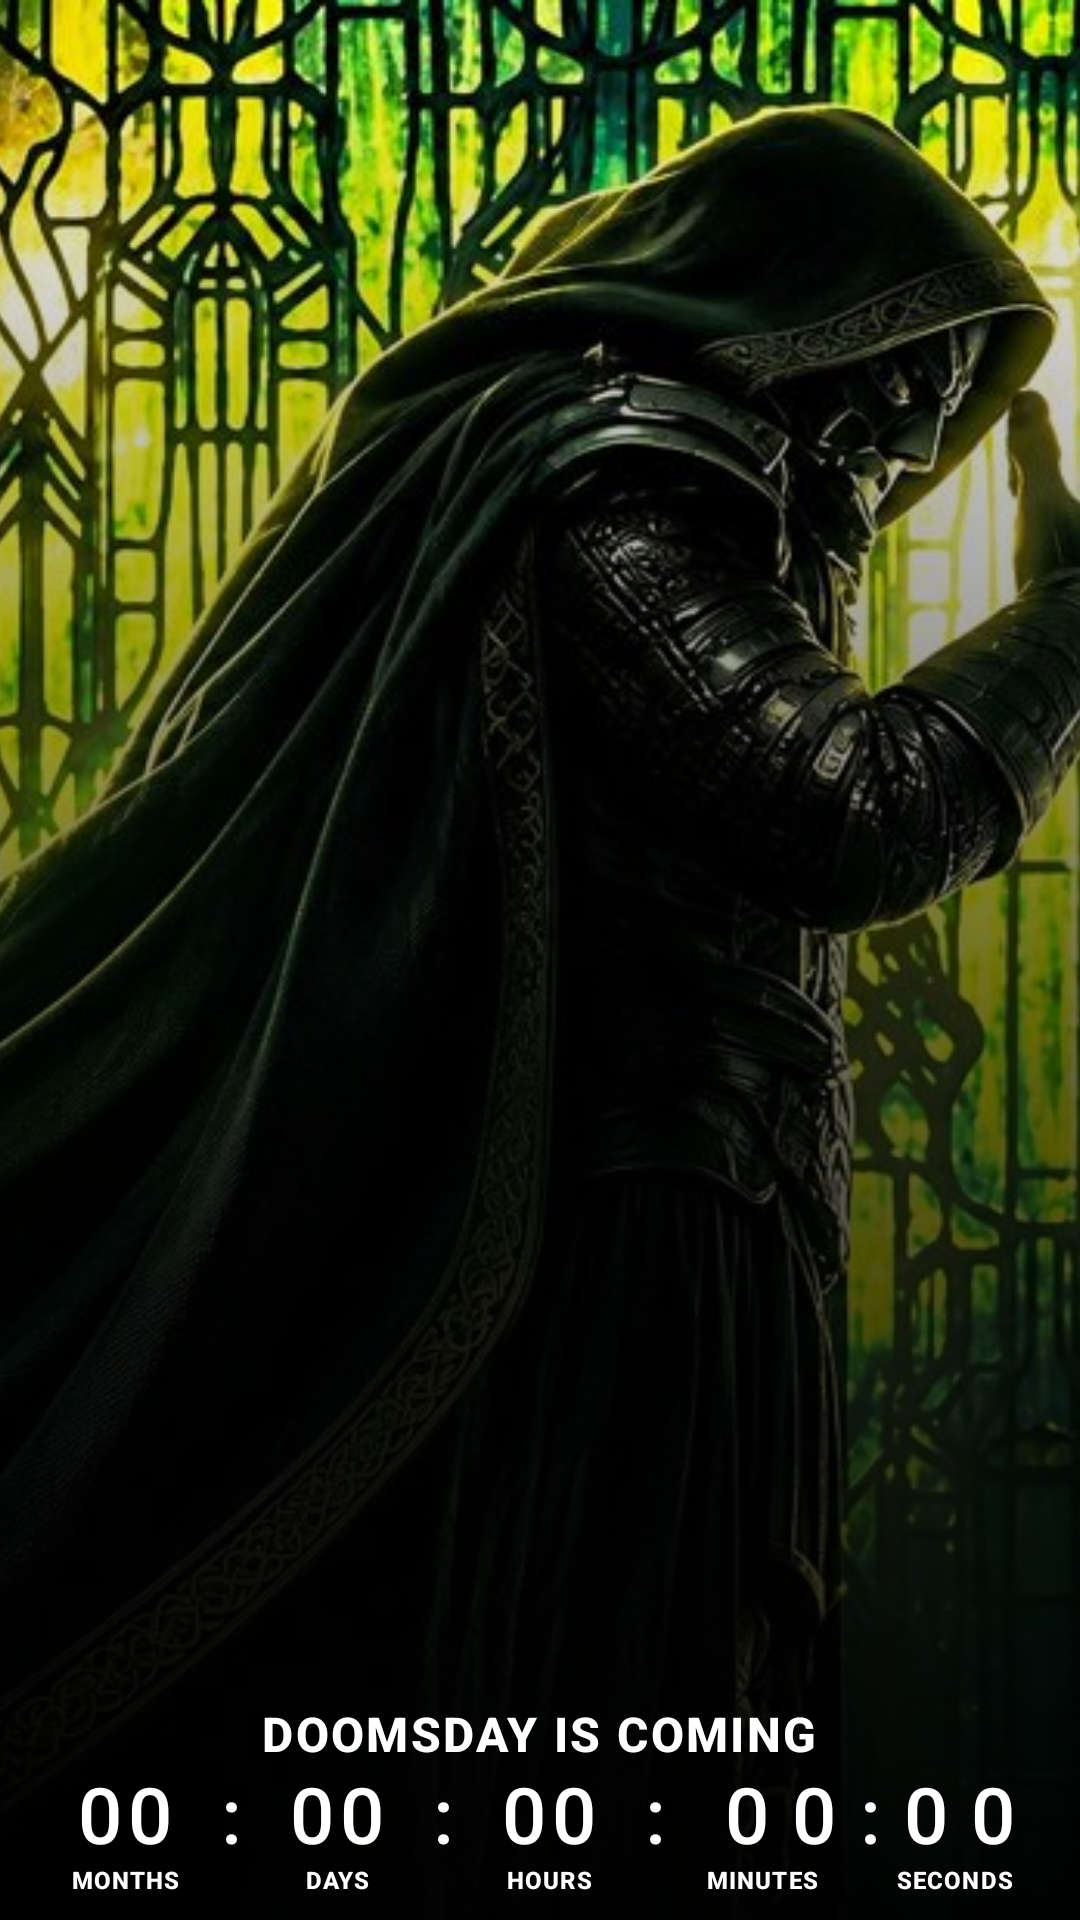

The Android layout XML behind this screen, and the referenced resources:
<!-- AndroidManifest.xml: application theme android:Theme.DeviceDefault.NoActionBar -->
<!-- res/layout/widget_doomsday.xml -->
<?xml version="1.0" encoding="utf-8"?>
<FrameLayout xmlns:android="http://schemas.android.com/apk/res/android"
    android:layout_width="match_parent"
    android:layout_height="match_parent"
    android:background="@drawable/widget_bg"
    android:clipToOutline="true">

    <ImageView
        android:id="@+id/bg"
        android:layout_width="match_parent"
        android:layout_height="match_parent"
        android:scaleType="centerCrop"
        android:src="@drawable/bg_doom" />

    <ViewFlipper
        android:id="@+id/flipper"
        android:layout_width="match_parent"
        android:layout_height="match_parent"
        android:flipInterval="166"
        android:autoStart="true"
        android:visibility="gone">
        <ImageView android:id="@+id/f0" android:layout_width="match_parent" android:layout_height="match_parent" android:scaleType="centerCrop" />
        <ImageView android:id="@+id/f1" android:layout_width="match_parent" android:layout_height="match_parent" android:scaleType="centerCrop" />
        <ImageView android:id="@+id/f2" android:layout_width="match_parent" android:layout_height="match_parent" android:scaleType="centerCrop" />
        <ImageView android:id="@+id/f3" android:layout_width="match_parent" android:layout_height="match_parent" android:scaleType="centerCrop" />
        <ImageView android:id="@+id/f4" android:layout_width="match_parent" android:layout_height="match_parent" android:scaleType="centerCrop" />
        <ImageView android:id="@+id/f5" android:layout_width="match_parent" android:layout_height="match_parent" android:scaleType="centerCrop" />
        <ImageView android:id="@+id/f6" android:layout_width="match_parent" android:layout_height="match_parent" android:scaleType="centerCrop" />
        <ImageView android:id="@+id/f7" android:layout_width="match_parent" android:layout_height="match_parent" android:scaleType="centerCrop" />
        <ImageView android:id="@+id/f8" android:layout_width="match_parent" android:layout_height="match_parent" android:scaleType="centerCrop" />
        <ImageView android:id="@+id/f9" android:layout_width="match_parent" android:layout_height="match_parent" android:scaleType="centerCrop" />
        <ImageView android:id="@+id/f10" android:layout_width="match_parent" android:layout_height="match_parent" android:scaleType="centerCrop" />
        <ImageView android:id="@+id/f11" android:layout_width="match_parent" android:layout_height="match_parent" android:scaleType="centerCrop" />
    </ViewFlipper>

    <LinearLayout
        android:layout_width="match_parent"
        android:layout_height="match_parent"
        android:orientation="vertical"
        android:background="@drawable/widget_shade"
        android:gravity="bottom|center_horizontal"
        android:paddingLeft="10dp"
        android:paddingRight="10dp"
        android:paddingBottom="8dp">

        <TextView
            android:id="@+id/title"
            android:layout_width="wrap_content"
            android:layout_height="wrap_content"
            android:layout_marginBottom="2dp"
            android:fontFamily="sans-serif-medium"
            android:letterSpacing="0.05"
            android:text="DOOMSDAY IS COMING"
            android:textColor="#FFFFFF"
            android:textSize="16sp"
            android:textStyle="bold" />

        <LinearLayout
            android:layout_width="match_parent"
            android:layout_height="wrap_content"
            android:orientation="horizontal">
            <LinearLayout android:layout_width="0dp" android:layout_height="wrap_content" android:layout_weight="1" android:orientation="vertical">
                <TextView android:id="@+id/mo" style="@style/DNum" android:text="00" />
                <TextView style="@style/DLab" android:layout_width="match_parent" android:layout_weight="0" android:text="MONTHS" />
            </LinearLayout>
            <TextView style="@style/DSep" android:text=":" />
            <LinearLayout android:layout_width="0dp" android:layout_height="wrap_content" android:layout_weight="1" android:orientation="vertical">
                <TextView android:id="@+id/d" style="@style/DNum" android:text="00" />
                <TextView style="@style/DLab" android:layout_width="match_parent" android:layout_weight="0" android:text="DAYS" />
            </LinearLayout>
            <TextView style="@style/DSep" android:text=":" />
            <LinearLayout android:layout_width="0dp" android:layout_height="wrap_content" android:layout_weight="1" android:orientation="vertical">
                <TextView android:id="@+id/h" style="@style/DNum" android:text="00" />
                <TextView style="@style/DLab" android:layout_width="match_parent" android:layout_weight="0" android:text="HOURS" />
            </LinearLayout>
            <TextView style="@style/DSep" android:text=":" />
            <LinearLayout android:layout_width="0dp" android:layout_height="wrap_content" android:layout_weight="2" android:orientation="vertical">
                <Chronometer
                    android:id="@+id/chrono"
                    style="@style/DNum"
                    android:letterSpacing="0.3"
                    android:paddingLeft="8dp"
                    android:text="00:00" />
                <LinearLayout android:layout_width="match_parent" android:layout_height="wrap_content" android:orientation="horizontal">
                    <TextView style="@style/DLab" android:text="MINUTES" />
                    <TextView style="@style/DLab" android:text="SECONDS" />
                </LinearLayout>
            </LinearLayout>
        </LinearLayout>
    </LinearLayout>
</FrameLayout>
<!-- resources referenced by this layout -->
<resources>
  <!-- drawable bg_doom: jpg bitmap (drawable-nodpi, 196068 bytes) -->
  <!-- drawable widget_shade (drawable) -->
  <?xml version="1.0" encoding="utf-8"?>
  <shape xmlns:android="http://schemas.android.com/apk/res/android" android:shape="rectangle">
      <gradient android:angle="270" android:startColor="#00000000" android:centerColor="#99000000" android:endColor="#EE000000" android:centerY="0.55" />
  </shape>
  <style name="DLab">
          <item name="android:layout_width">0dp</item>
          <item name="android:layout_height">wrap_content</item>
          <item name="android:layout_weight">1</item>
          <item name="android:gravity">center</item>
          <item name="android:fontFamily">sans-serif-medium</item>
          <item name="android:textColor">#FFFFFF</item>
          <item name="android:textSize">8sp</item>
          <item name="android:textStyle">bold</item>
          <item name="android:letterSpacing">0.05</item>
      </style>
  <style name="DNum">
          <item name="android:layout_width">match_parent</item>
          <item name="android:layout_height">wrap_content</item>
          <item name="android:gravity">center</item>
          <item name="android:fontFamily">sans-serif-medium</item>
          <item name="android:letterSpacing">0.08</item>
          <item name="android:textColor">#FFFFFF</item>
          <item name="android:textSize">26sp</item>
          <item name="android:includeFontPadding">false</item>
      </style>
  <style name="DSep">
          <item name="android:layout_width">wrap_content</item>
          <item name="android:layout_height">wrap_content</item>
          <item name="android:fontFamily">sans-serif-medium</item>
          <item name="android:textColor">#FFFFFF</item>
          <item name="android:textSize">26sp</item>
          <item name="android:includeFontPadding">false</item>
      </style>
</resources>
